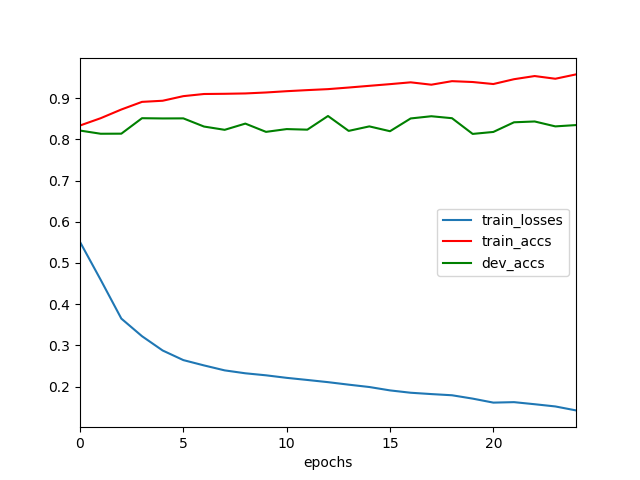

The file beside this chart, header and first rows:
	epochs	train_losses	train_accs	dev_accs
0	0	0.551	0.8334	0.8212
1	1	0.4591	0.8511	0.8134
2	2	0.365	0.8722	0.8136
3	3	0.3223	0.8908	0.8511
4	4	0.2876	0.8935	0.8505
5	5	0.2643	0.9046	0.8507
6	6	0.2514	0.9098	0.8309
7	7	0.2394	0.9103	0.8229
8	8	0.2323	0.9112	0.838
9	9	0.2274	0.9135	0.818
10	10	0.2213	0.9167	0.8247
11	11	0.2161	0.9193	0.8233
12	12	0.2108	0.9217	0.8565
13	13	0.2047	0.9255	0.8204
14	14	0.199	0.9297	0.8313
15	15	0.1908	0.9338	0.8196
16	16	0.1851	0.9382	0.8505
17	17	0.1819	0.9324	0.8559
18	18	0.179	0.941	0.8511
19	19	0.1709	0.9389	0.813
20	20	0.1612	0.934	0.8178
21	21	0.1623	0.9457	0.8412
22	22	0.1573	0.9534	0.8432
23	23	0.1519	0.9468	0.8313
24	24	0.1423	0.9574	0.8345
